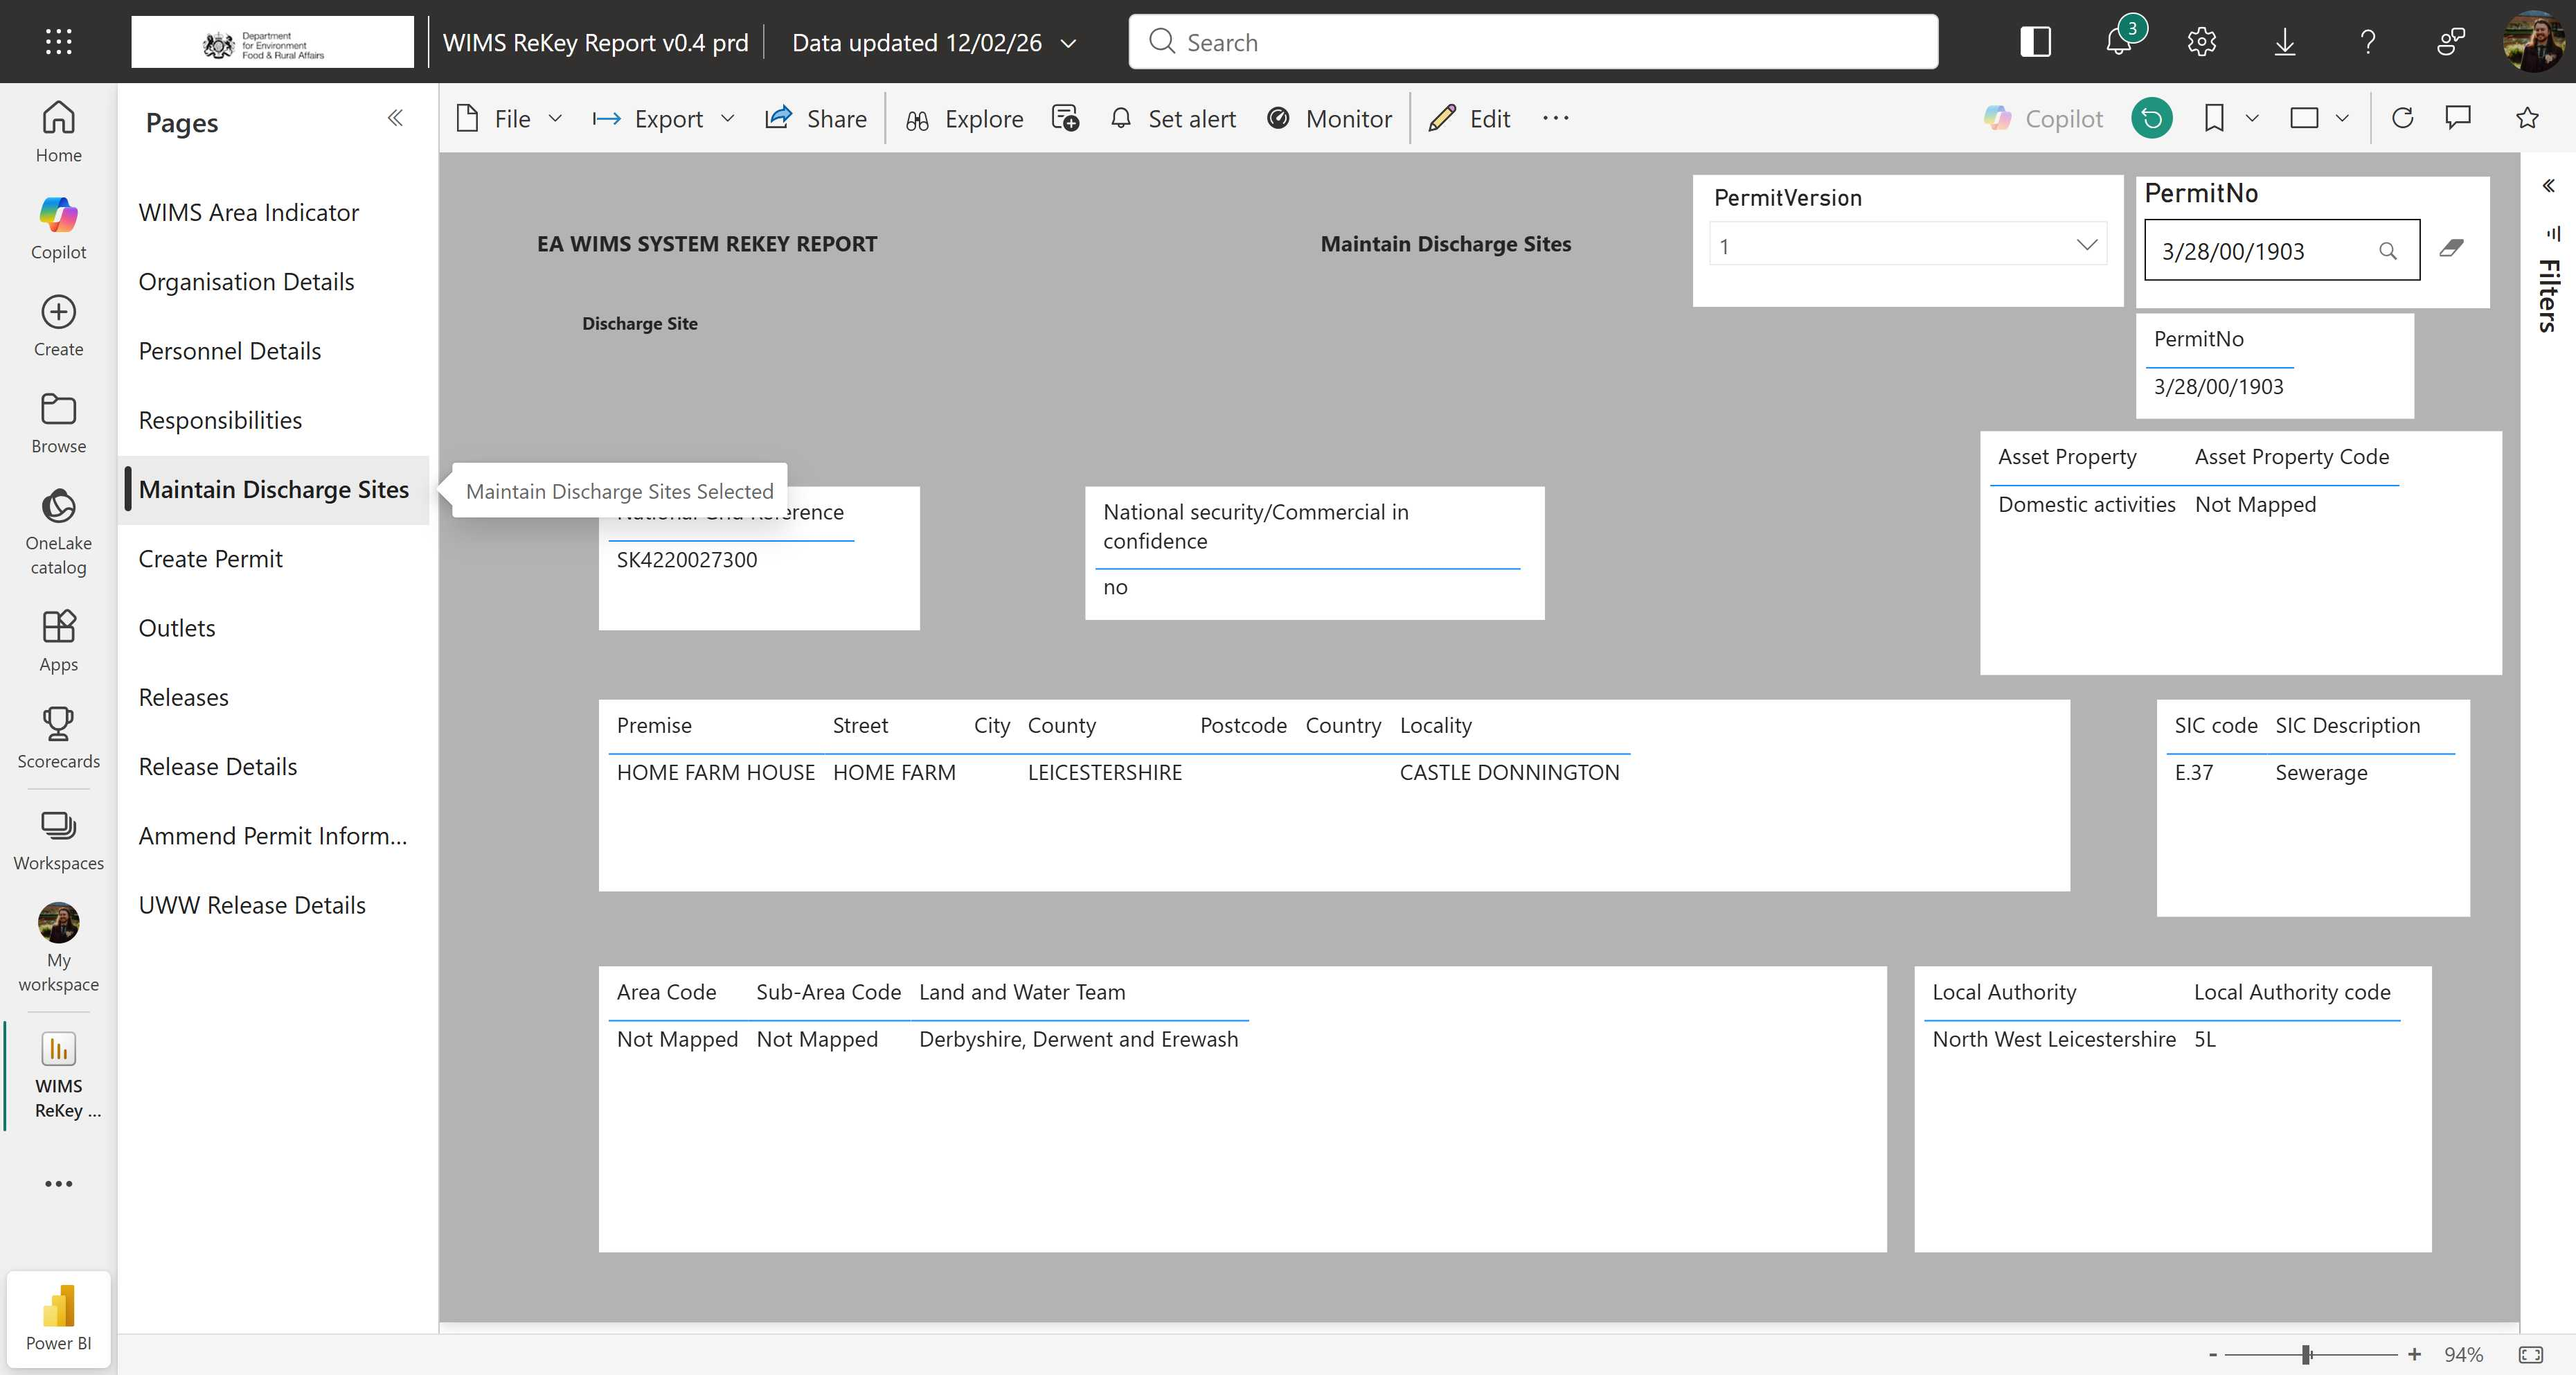
Task: Enter data into WIMS regional databases from Power BI.
Workflow: Sequence3

Step 1: Use Browser Edge: Maintain Discharge Sites - WIMS ReKey Report v0.4 prd - Power BI in window 'Maintain Discharge Sites - WIMS ReKey Report v0.4 prd - Power BI' (msedge.exe)

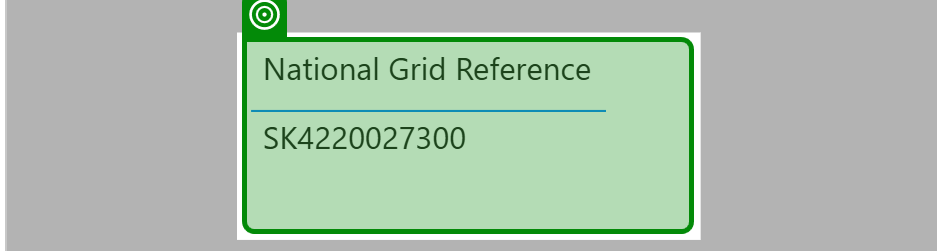
Step 2: get-attribute of the element in window 'Maintain Discharge Sites - WIMS ReKey Report v0.4 prd - Power BI' (msedge.exe)
